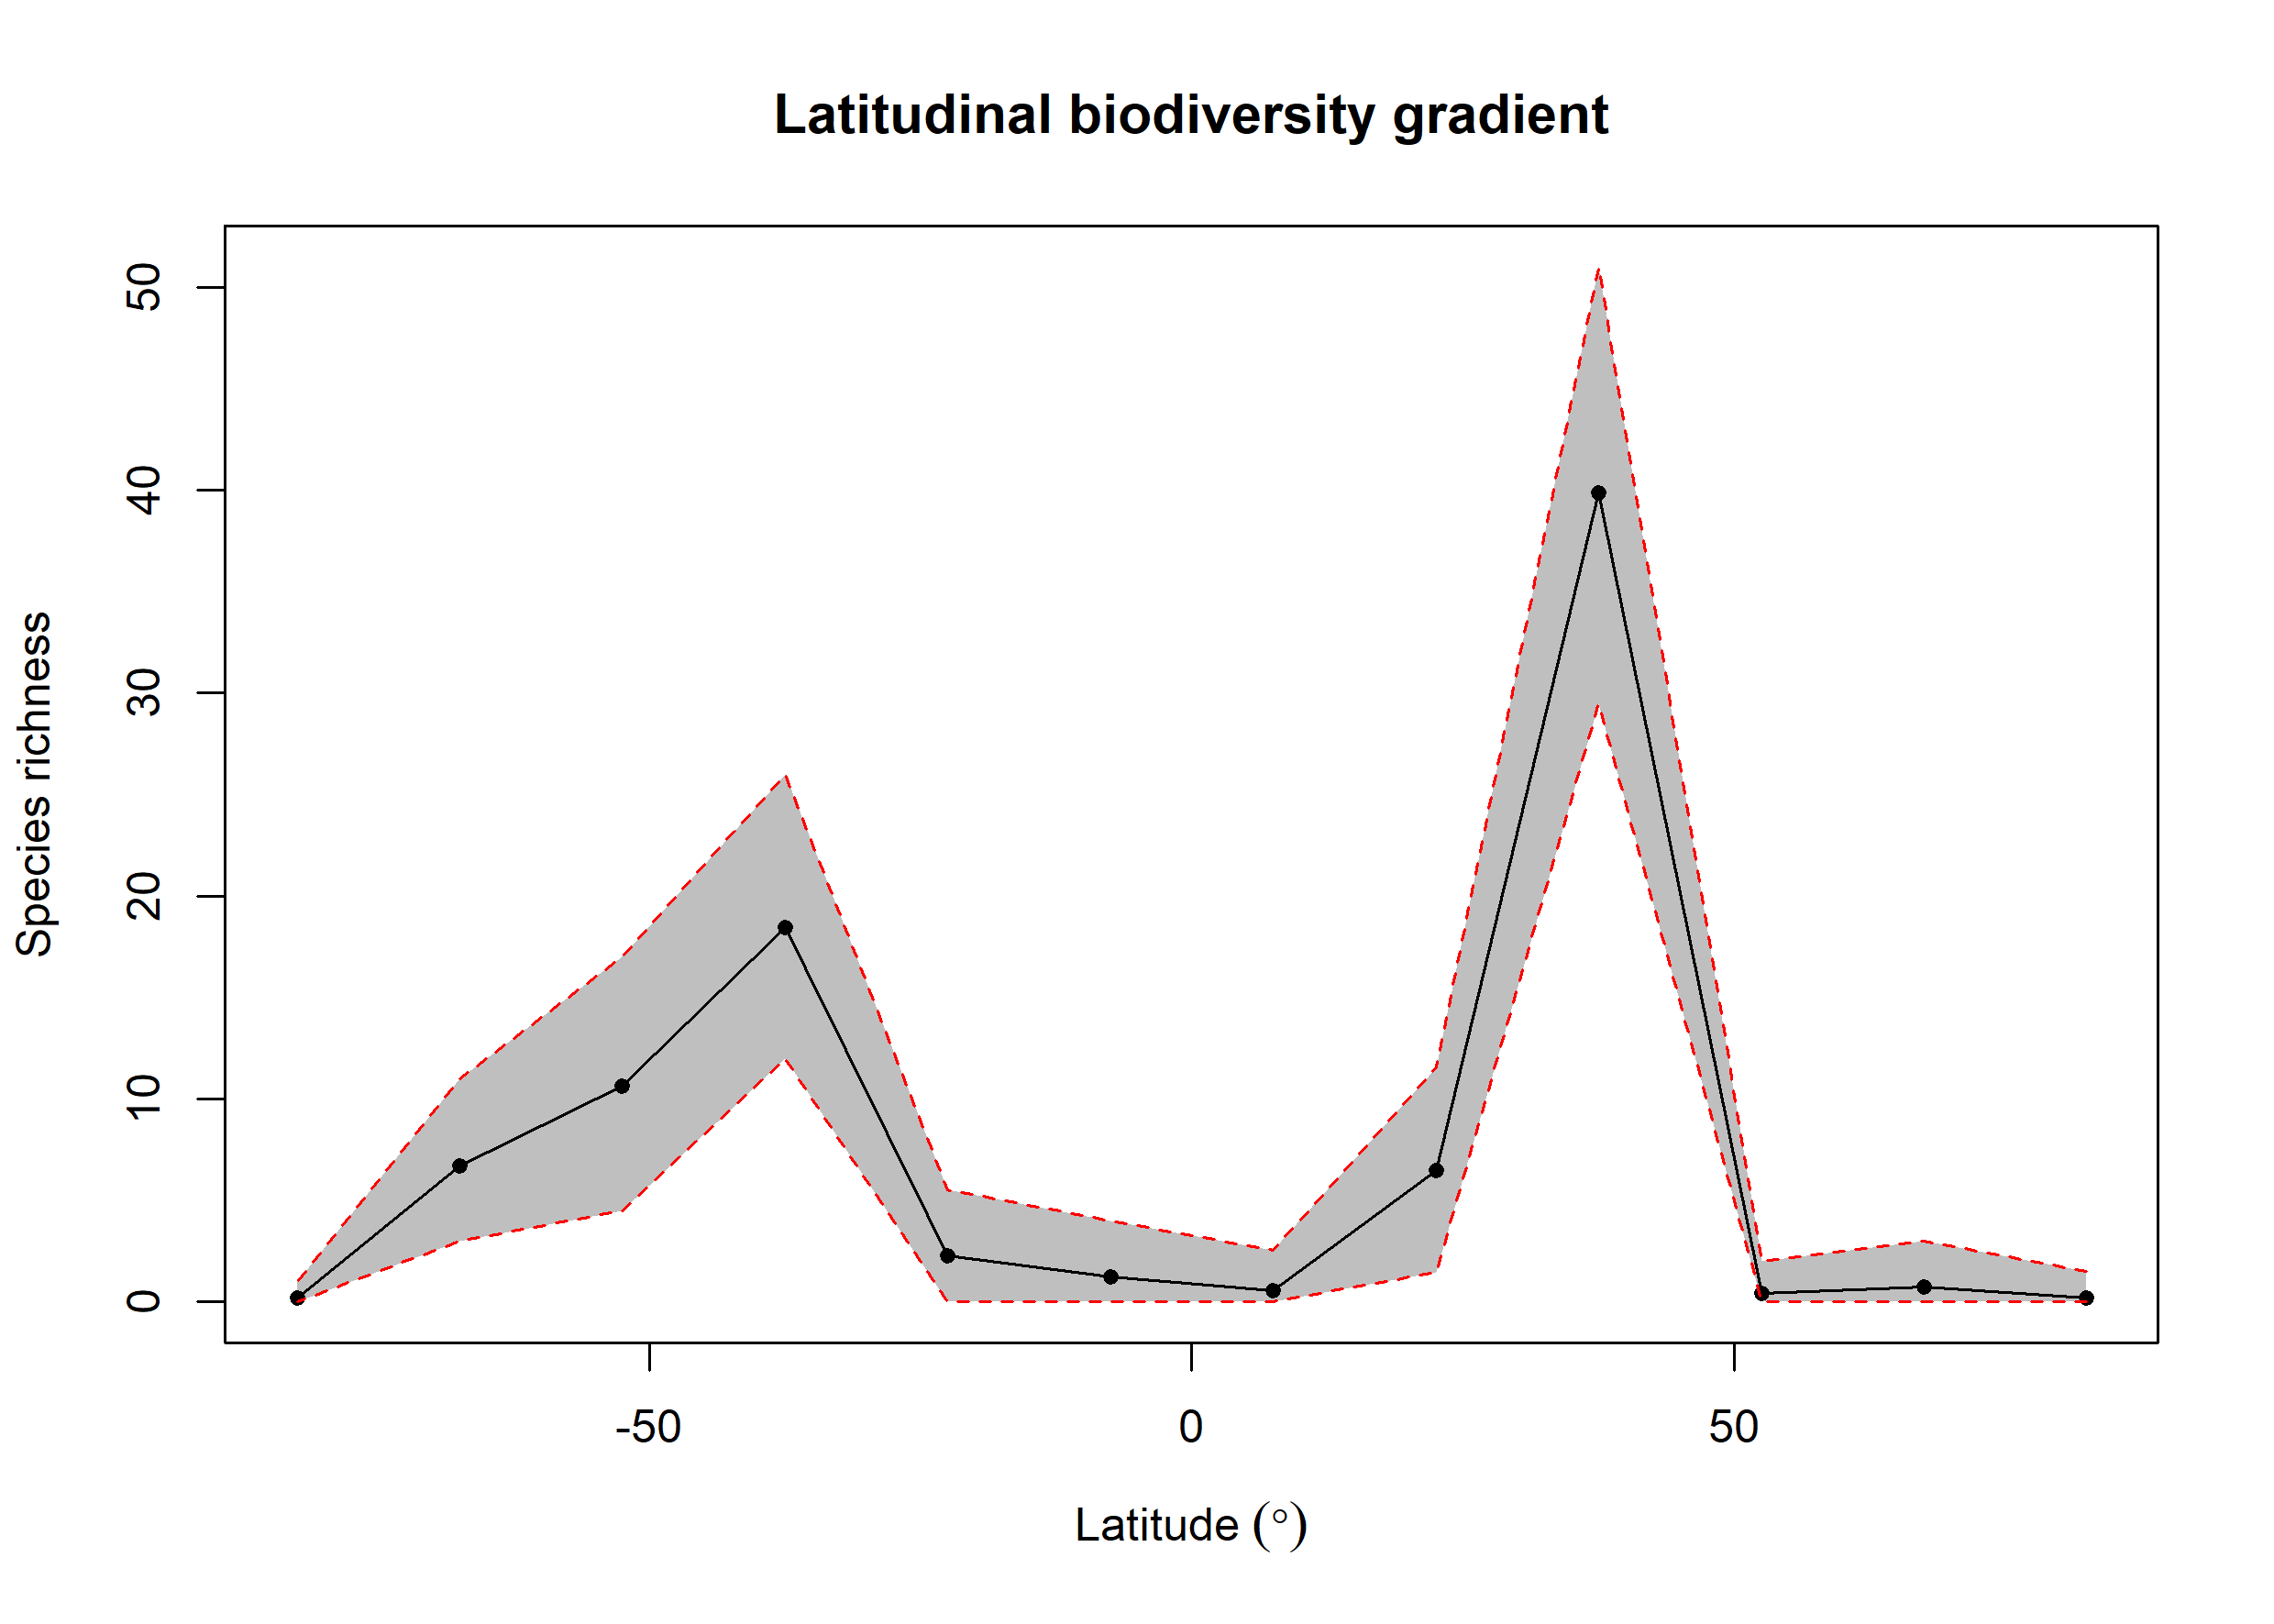

The data file committed next to this chart (first rows):
bin, max, min, mid, hemisphere, mean_richness, CI.Lower, CI.Upper
1, 90, 75, 82.5, N, 0.19, 0, 1.525
2, 75, 60, 67.5, N, 0.72, 0, 3
3, 60, 45, 52.5, N, 0.4, 0, 2
4, 45, 30, 37.5, N, 39.87, 29.48, 51
5, 30, 15, 22.5, N, 6.49, 1.475, 11.53
6, 15, 0, 7.5, N, 0.55, 0, 2.525
7, 0, -15, -7.5, S, 1.23, 0, 4
8, -15, -30, -22.5, S, 2.26, 0, 5.525
9, -30, -45, -37.5, S, 18.46, 12, 26
10, -45, -60, -52.5, S, 10.63, 4.475, 17
11, -60, -75, -67.5, S, 6.7, 3, 11
12, -75, -90, -82.5, S, 0.18, 0, 1
